Run: headless pygame with SDL's dummy video driver; simulated clock (each Clock.tick advances the game by its frame time, no real sleeping); random seed 0; keys injected as events and as key.get_pressed() state; no mouse input.
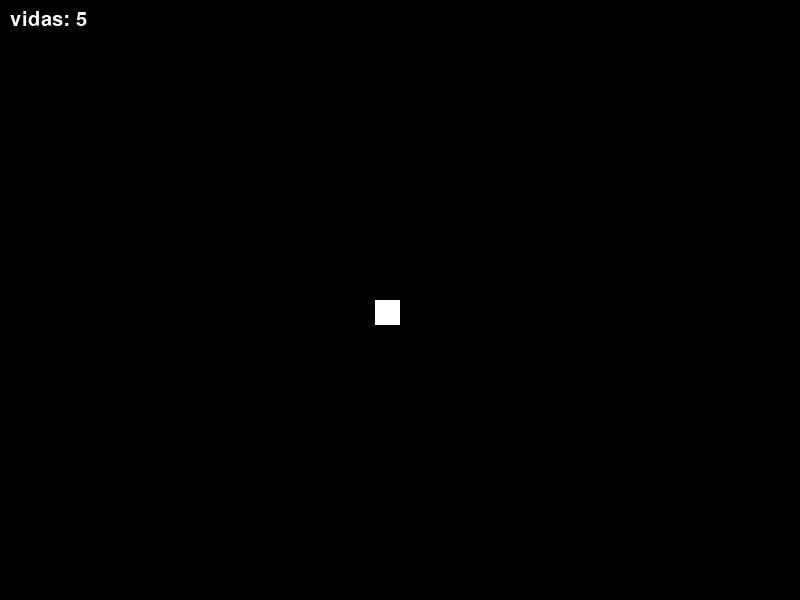
Frame 1 of 4 · flips 1–60 · no input
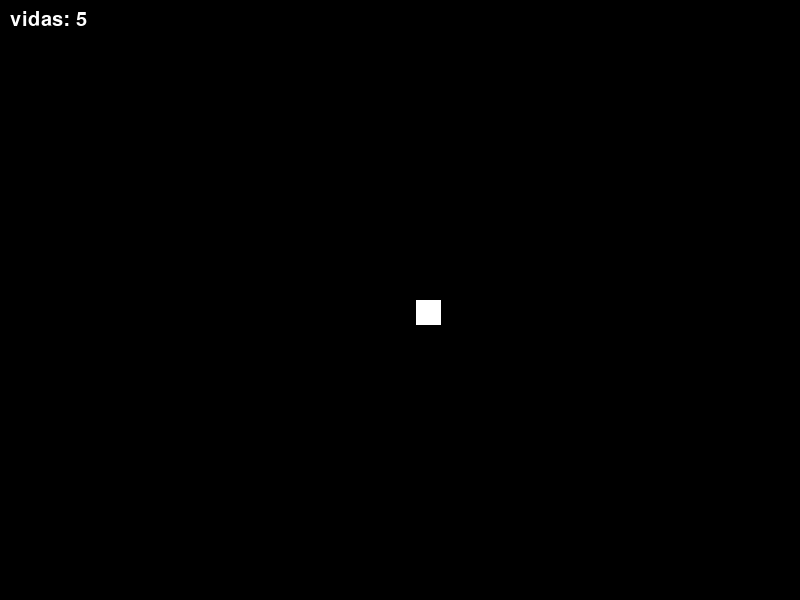
Frame 2 of 4 · flips 61–180 · tapped SPACE, RETURN · held RIGHT (→), D
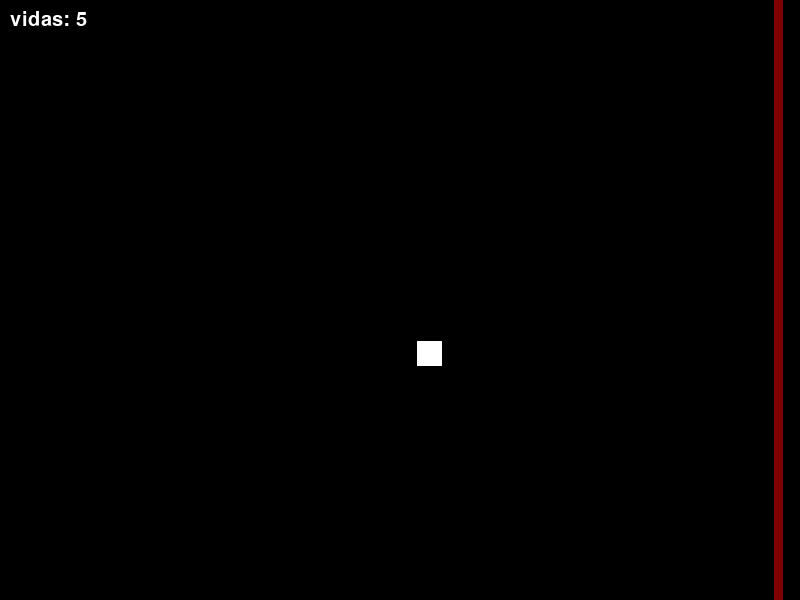
Frame 3 of 4 · flips 181–300 · held DOWN (↓), S
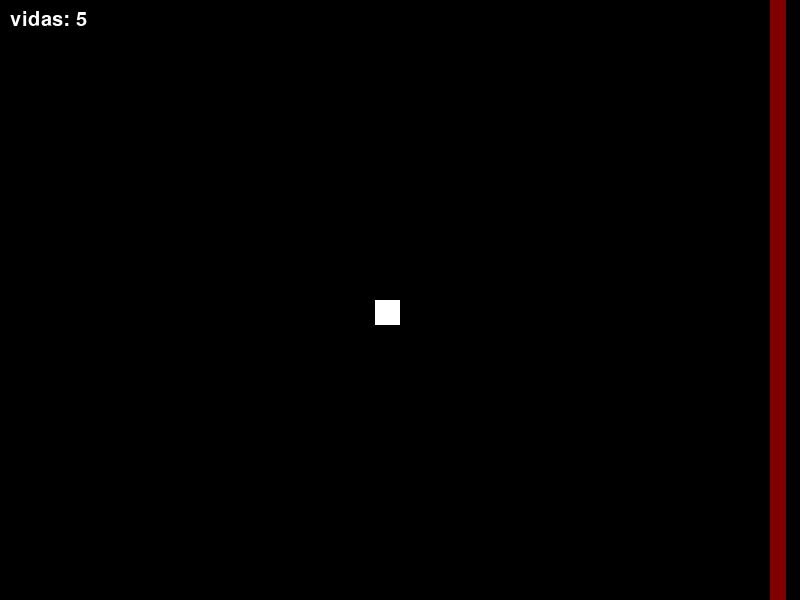
Frame 4 of 4 · flips 301–420 · held LEFT (←), A, UP (↑), W

The pygame program that drew these frames:

import pygame
import random

pygame.init()
pygame.font.init()  # Inicializar el módulo de fuentes


#tamaño de la pantalla
ancho_pantalla = 800
alto_pantalla = 600
pantalla = pygame.display.set_mode((ancho_pantalla, alto_pantalla))

#titulo de la ventana
pygame.display.set_caption("juegos de habilidad: lineas dañinas")

#color de fondo
color_fondo = (0, 0, 0)

#fuente
fuente = pygame.font.SysFont("Arial", 30)  # Fuente de texto

vidas = 5
def score(pantalla, vidas):
    texto_total = fuente.render(f"vidas: {vidas}", True, (255, 255, 255))
    pantalla.blit(texto_total, (10, 10))  # Posición del texto en la pantalla

FPS = 60  # frames por segundo

#definir el jugador
class Jugador:
    def __init__(self):
        self.x = 375  # Posición inicial en el centro de la pantalla
        self.y = 300
        self.ancho = 25
        self.alto = 25
        self.velocidad = 0.35
        self.color = (255, 255, 255)  # Color blanco

    #declaración de funciones
    def dibujar(self, pantalla):
        pygame.draw.rect(pantalla, self.color, (self.x, self.y, self.ancho, self.alto))

    #def nueva_funcion (self, datos_entrada):
        #self.valores
        #operaciones
        #return resultado


    ###### función de ejemplo #####
    # def suma_dos_numeros(self, numero1, numero2)
#         suma = numero1 + numero2
#         return suma

    def mover(self, teclas):
        if teclas[pygame.K_LEFT] and self.x > 0:
            self.x -= self.velocidad
        if teclas[pygame.K_RIGHT] and self.x + self.ancho < ancho_pantalla:
            self.x += self.velocidad
        if teclas[pygame.K_UP] and self.y > 0:
            self.y -= self.velocidad
        if teclas[pygame.K_DOWN] and self.y + self.alto < alto_pantalla:
            self.y += self.velocidad


# Necesitamos crear una nueva CLASE para las lineas fantasma y las lineas reales
#configuracion de las lineas fantasma y reales
# configuracion de las lineas fantasma
class Linea_Fantasma:
    def __init__(self):
        self.x = random.randint(0, ancho_pantalla)
        self.y = 0
        self.ancho = 5
        self.alto = alto_pantalla
        self.color = (128, 0, 0,)  # Color gris semitransparente
        self.velocidad = 0.0625
        self.control = 0
        self.tiempo_creacion = pygame.time.get_ticks()  # Tiempo de creación de la línea fantasma

    def dibujar(self, pantalla):
        pygame.draw.rect(pantalla, self.color, (self.x, self.y, self.ancho, self.alto))
    
    def crecer(self, control):
        if control < 800:
            self.ancho += self.velocidad
            self.x -= self.velocidad / 2
            self.control += 1


#configuracion de las lineas reales
class Linea_Real:
    def __init__(self, linea_fantasma_ref):
        self.x = linea_fantasma_ref.x
        self.y = linea_fantasma_ref.y
        self.ancho = max(linea_fantasma_ref.ancho, 50) #linea_fantasma_1.ancho
        self.alto = linea_fantasma_ref.alto
        self.color = (255, 255, 255)  # Color rojo
        self.velocidad = 0.0625
        self.control = 0

    def dibujar(self, pantalla):
        pygame.draw.rect(pantalla, self.color, (self.x, self.y, self.ancho, self.alto))
        
    def quitar_vidas(self, vidas, jugador):
        if self.x == jugador.x + jugador.ancho:
            vidas -= 1
            print(f"¡Vida perdida! Vidas restantes: {vidas}")


        
#instanciar jugadores
player_1 = Jugador()
#player_2 = jugador()

lineas_fantasmas = []
lineas_reales = []

#instanciar lineas fantasma
linea_fantasma_1 = Linea_Fantasma()

#instanciar lineas reales
linea_real_1 = None

#contadores de vidas


contador_frames = 1
ultimo_tiempo = 0
#bucle principal del juego
ejecutando = True
while ejecutando:
    pantalla.fill(color_fondo)
    tiempo_actual = pygame.time.get_ticks()
    
    for evento in pygame.event.get():
        if evento.type == pygame.QUIT:
            ejecutando = False
    contador_frames += 0.25

    if contador_frames >= FPS:
        lineas_fantasmas.append(Linea_Fantasma())
        contador_frames = 0

    if  (tiempo_actual - ultimo_tiempo >= 4000):
        lineas_fantasmas.append(Linea_Fantasma())
        ultimo_tiempo = tiempo_actual

    lineas_fantasmas_eliminadas = []
    for linea_fantasma in lineas_fantasmas:
        linea_fantasma.dibujar(pantalla)
        linea_fantasma.crecer(linea_fantasma.control)
        if tiempo_actual - linea_fantasma.tiempo_creacion >= 4000:
            lineas_reales.append(Linea_Real(linea_fantasma))
            lineas_fantasmas_eliminadas.append(linea_fantasma)

    #eliminarlas de la existencia
    for linea_fantasma in lineas_fantasmas_eliminadas:
        lineas_fantasmas.remove(linea_fantasma)

    #for linea_real in lineas_reales:
    #    linea_real.dibujar(pantalla)


#    if lineas_reales is not None:
#        for linea_real in lineas_reales:
#            lineas_reales.dibujar(pantalla)
#            lineas_reales.oscurecer()
#            lineas_reales.quitar_vidas(vidas, player_1)


    player_1.dibujar(pantalla)
    # Leer teclas presionadas
    teclas = pygame.key.get_pressed()

    # Actualizar posición del jugador
    player_1.mover(teclas)
     
    score(pantalla, vidas)
    
    #actualizar pantalla
    pygame.display.flip()
    pygame.time.delay(1)  # 10 milisegundos

pygame.quit()
